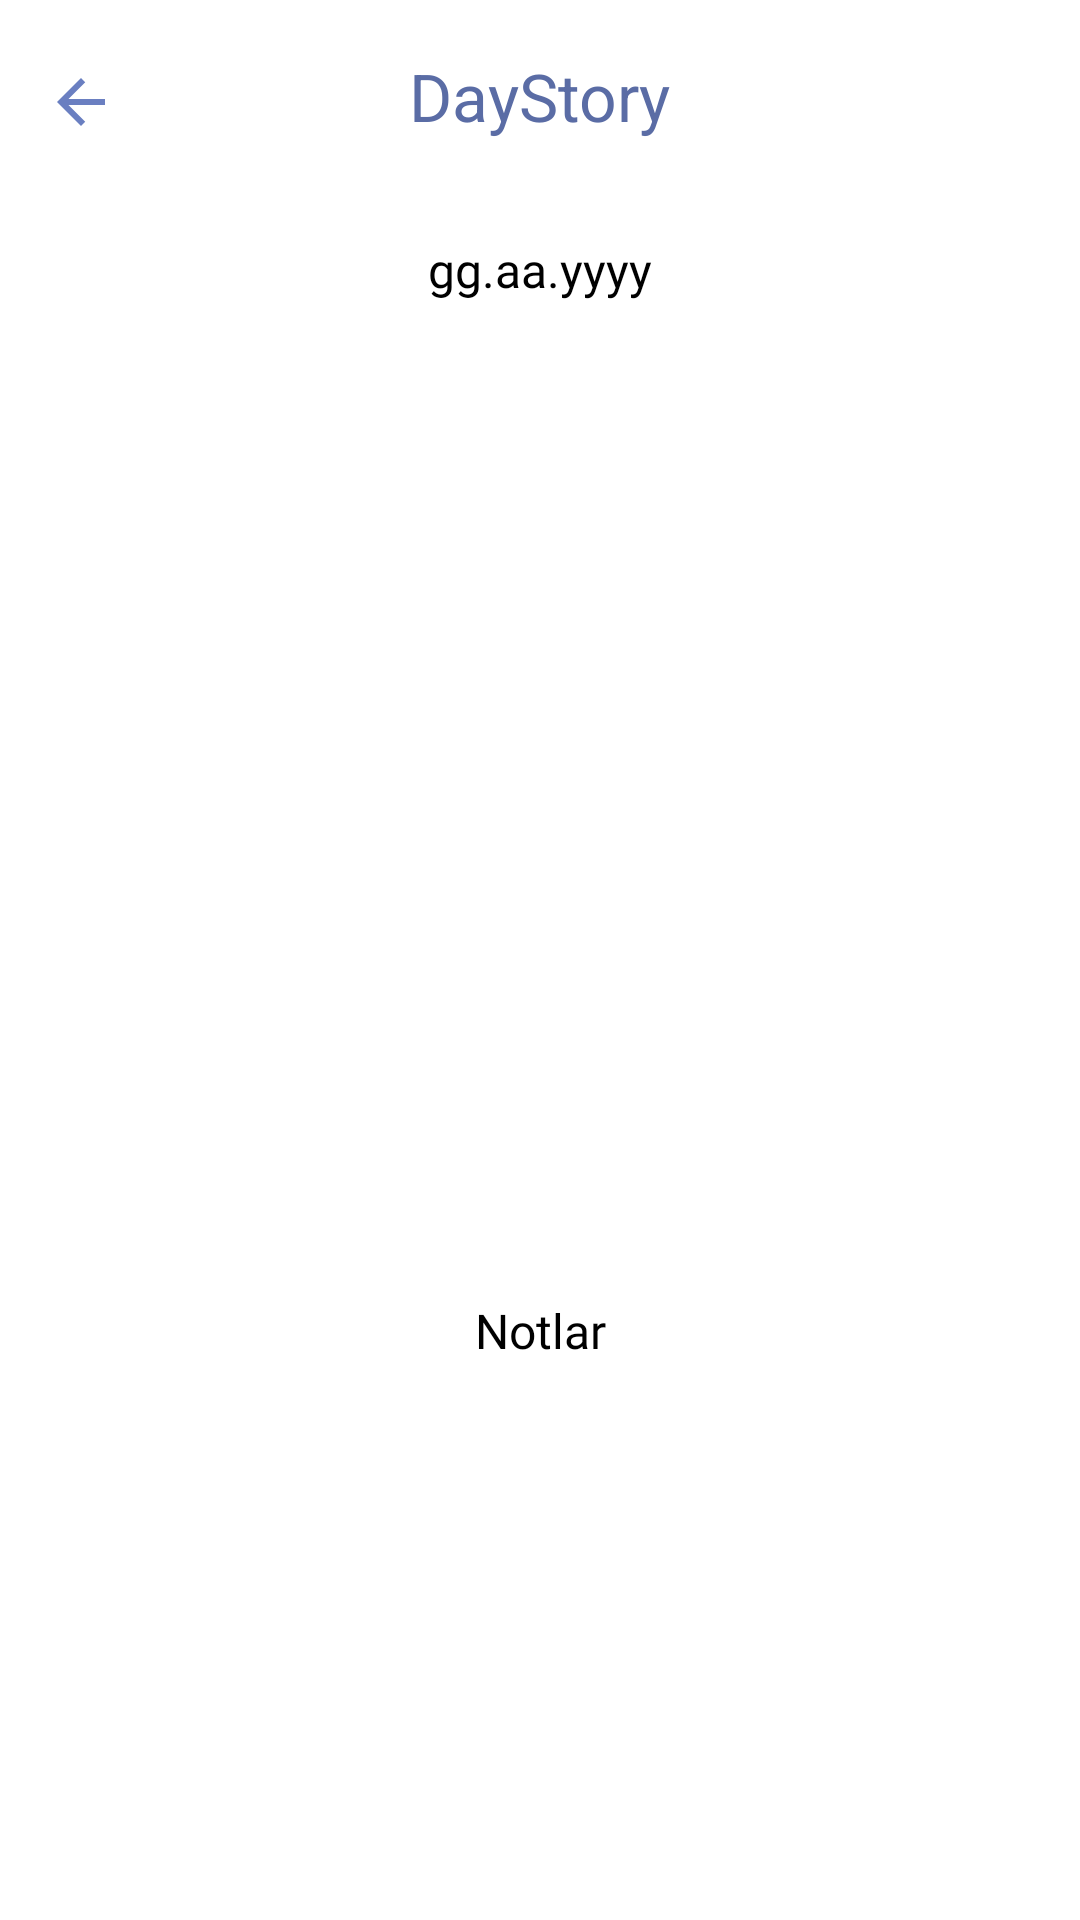

Android layout source for this screen:
<!-- AndroidManifest.xml: application theme Theme.DayStory -->
<!-- res/layout/fragment_gallery_detail.xml -->
<?xml version="1.0" encoding="utf-8"?>
<androidx.constraintlayout.widget.ConstraintLayout
    xmlns:android="http://schemas.android.com/apk/res/android"
    xmlns:tools="http://schemas.android.com/tools"
    xmlns:app="http://schemas.android.com/apk/res-auto"
    android:layout_width="match_parent"
    android:layout_height="match_parent"
    tools:context=".UI.fragments.GalleryDetailFragment"
    android:background="@color/white">

    <com.google.android.material.appbar.MaterialToolbar
        android:id="@+id/materialToolbar"
        android:layout_width="0dp"
        android:layout_height="wrap_content"
        android:minHeight="?attr/actionBarSize"
        android:theme="?attr/actionBarTheme"
        app:layout_constraintEnd_toEndOf="parent"
        app:layout_constraintStart_toStartOf="parent"
        app:layout_constraintTop_toTopOf="parent"
        app:title="DayStory"
        app:titleCentered="true"
        app:titleTextColor="@color/loginTextColor" />

    <ImageView
        android:id="@+id/iconBack"
        android:layout_width="wrap_content"
        android:layout_height="wrap_content"
        android:layout_marginStart="15dp"
        android:layout_marginTop="22dp"
        android:src="@drawable/back_icon"
        app:layout_constraintStart_toStartOf="parent"
        app:layout_constraintTop_toTopOf="parent" />

    <ImageView
        android:id="@+id/imageAI"
        android:layout_width="422dp"
        android:layout_height="282dp"
        android:layout_marginStart="16dp"
        android:layout_marginTop="30dp"
        android:layout_marginEnd="16dp"
        app:layout_constraintEnd_toEndOf="parent"
        app:layout_constraintHorizontal_bias="0.545"
        app:layout_constraintStart_toStartOf="parent"
        app:layout_constraintTop_toBottomOf="@+id/textViewDate"
        tools:src="@tools:sample/backgrounds/scenic" />

    <TextView
        android:id="@+id/textViewDate"
        android:layout_width="wrap_content"
        android:layout_height="wrap_content"
        android:layout_marginTop="15dp"
        android:fontFamily="@font/roboto_medium"
        android:text="gg.aa.yyyy"
        android:textColor="@color/black"
        android:textSize="16sp"
        app:layout_constraintEnd_toEndOf="parent"
        app:layout_constraintHorizontal_bias="0.5"
        app:layout_constraintStart_toStartOf="parent"
        app:layout_constraintTop_toBottomOf="@+id/materialToolbar" />

    <com.google.android.material.textview.MaterialTextView
        android:id="@+id/textViewNotlar"
        android:layout_width="wrap_content"
        android:layout_height="wrap_content"
        android:layout_marginTop="20dp"
        android:fontFamily="@font/roboto_medium"
        android:text="Notlar"
        android:textColor="#000000"
        android:textSize="16sp"
        app:layout_constraintEnd_toEndOf="parent"
        app:layout_constraintHorizontal_bias="0.5"
        app:layout_constraintStart_toStartOf="parent"
        app:layout_constraintTop_toBottomOf="@+id/imageAI" />

    <androidx.recyclerview.widget.RecyclerView
        android:id="@+id/recyclerView"
        android:layout_width="0dp"
        android:layout_height="0dp"
        android:layout_marginTop="20dp"
        app:layout_constraintBottom_toBottomOf="parent"
        app:layout_constraintEnd_toEndOf="parent"
        app:layout_constraintStart_toStartOf="parent"
        app:layout_constraintTop_toBottomOf="@+id/textViewNotlar" />

    </androidx.constraintlayout.widget.ConstraintLayout>
<!-- resources referenced by this layout -->
<resources>
  <color name="black">#FF000000</color>
  <color name="loginTextColor">#5A6CA5</color>
  <color name="white">#FFFFFFFF</color>
  <!-- drawable back_icon (drawable) -->
  <vector xmlns:android="http://schemas.android.com/apk/res/android" android:autoMirrored="true" android:height="24dp" android:tint="#6A7FC1" android:viewportHeight="24" android:viewportWidth="24" android:width="24dp">
        
      <path android:fillColor="@android:color/white" android:pathData="M20,11H7.83l5.59,-5.59L12,4l-8,8 8,8 1.41,-1.41L7.83,13H20v-2z"/>
      
  </vector>
  <style name="Theme.DayStory" parent="Base.Theme.DayStory" />
  <style name="Base.Theme.DayStory" parent="Theme.Material3.DayNight.NoActionBar">
          
          <item name="colorPrimary">@color/outlined_Button_Border</item>
          <item name="colorPrimaryVariant">@color/registrationBase</item>
          <item name="colorOnPrimary">@color/white</item>
          <item name="android:popupMenuStyle">@style/PopupMenu</item>
          
          <item name="colorSecondary">@color/registrationBase</item>
          <item name="colorSecondaryVariant">@color/registrationTextColor</item>
          <item name="colorOnSecondary">@color/black</item>
          
          <item name="android:statusBarColor">@color/white</item>
          
          <item name="android:windowLightStatusBar">true</item>
          
      </style>
  <color name="outlined_Button_Border">#6A7FC1</color>
  <color name="registrationBase">#6750A4</color>
  <style name="PopupMenu" parent="@android:style/Widget.PopupMenu">
          <item name="android:popupBackground">@android:color/white</item>
      </style>
  <color name="registrationTextColor">#D0BCFF</color>
</resources>
